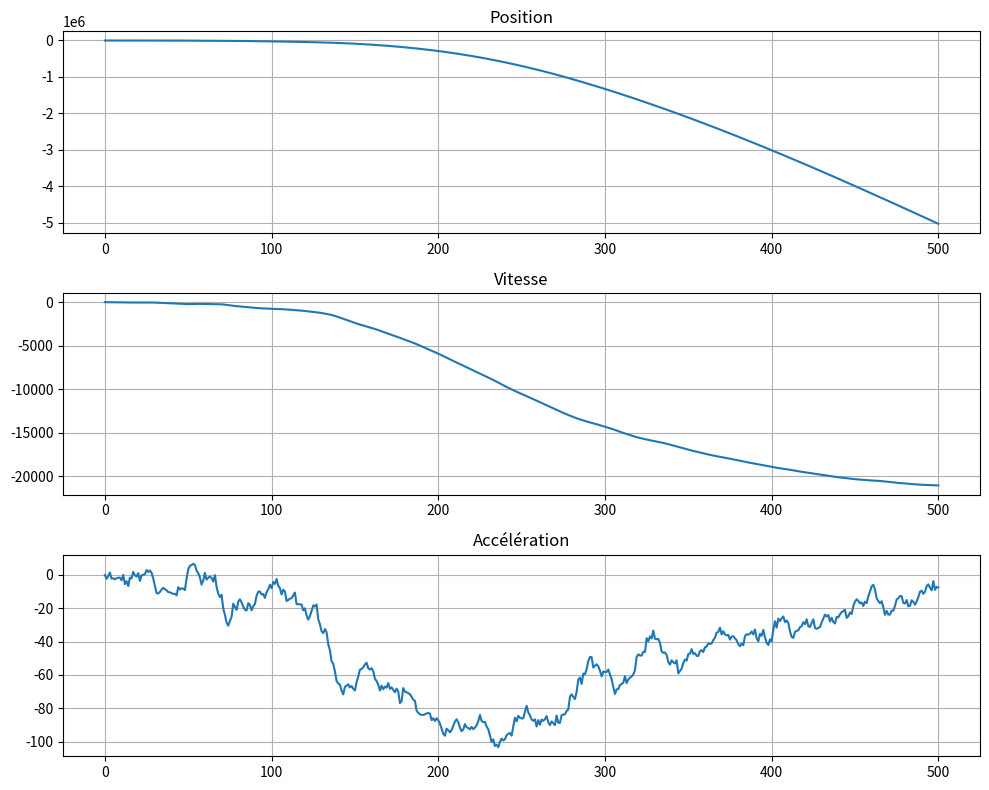

Write Python code to recreate this figure.
###############################
# IMPORTS
###############################
import numpy as np
import matplotlib.pyplot as plt
from numpy.random import randn

##############################
# FONCTIONS
##############################
def Trajec_MUA(N, Tech, sigma):
    A = np.array([
        [1, Tech, Tech**2/2],
        [0, 1, Tech],
        [0, 0, 1]
    ])
    
    Q = sigma**2 * np.array([
        [Tech**5/20, Tech**4/8, Tech**3/6],
        [Tech**4/8, Tech**3/3, Tech**2/2],
        [Tech**3/6, Tech**2/2, Tech]
    ])
    
    L = np.linalg.cholesky(Q)
    
    X = np.zeros((3, N+1))

    for k in range(N):
        w = L @ np.random.randn(3, 1)
        X[:, k+1] = A @ X[:, k] + w[:,0]
    
    t = np.arange(0, (N+1)*Tech, Tech)
    return t, X

# Test 
N = 500
Tech = 1
sigma = 3

t, X = Trajec_MUA(N, Tech, sigma)

fig, axs = plt.subplots(3, 1, figsize=(10, 8))
labels = ['Position', 'Vitesse', 'Accélération']
for i in range(3):
    axs[i].plot(t, X[i, :])
    axs[i].set_title(labels[i])
    axs[i].grid(True)

plt.tight_layout()
plt.show()
